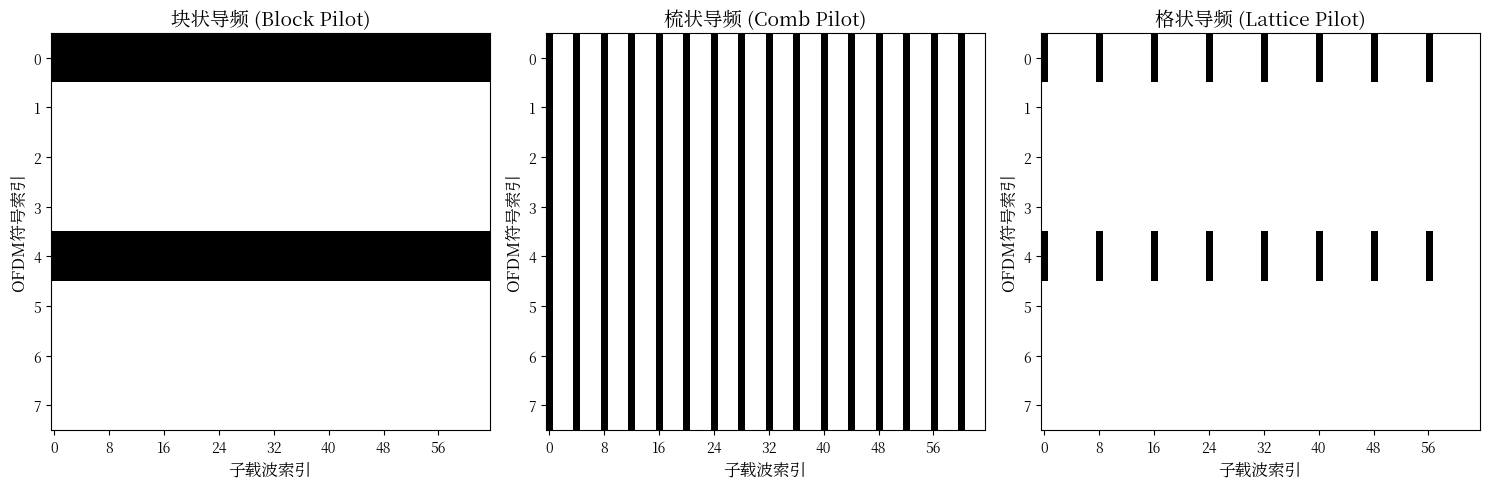
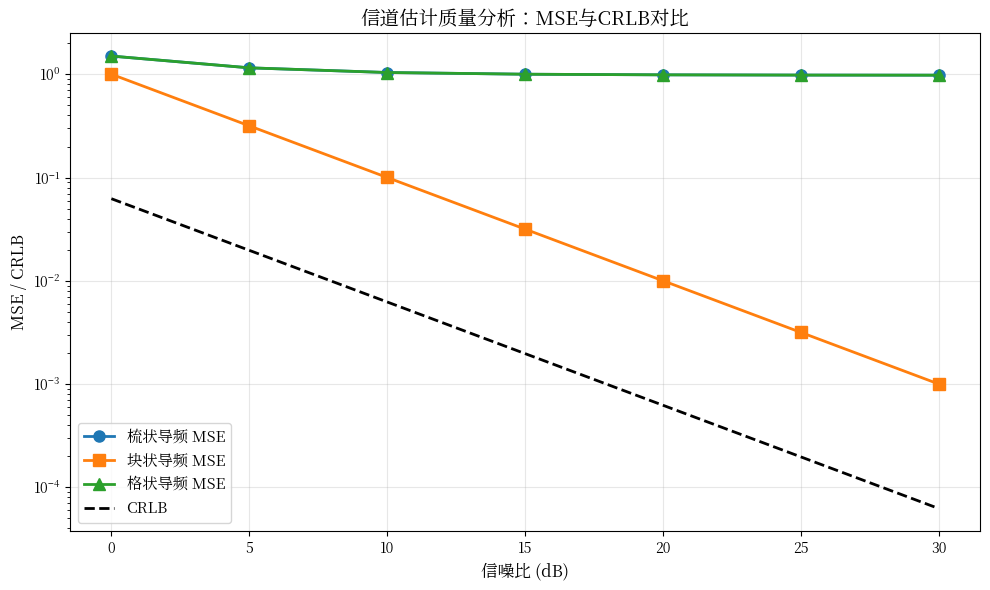
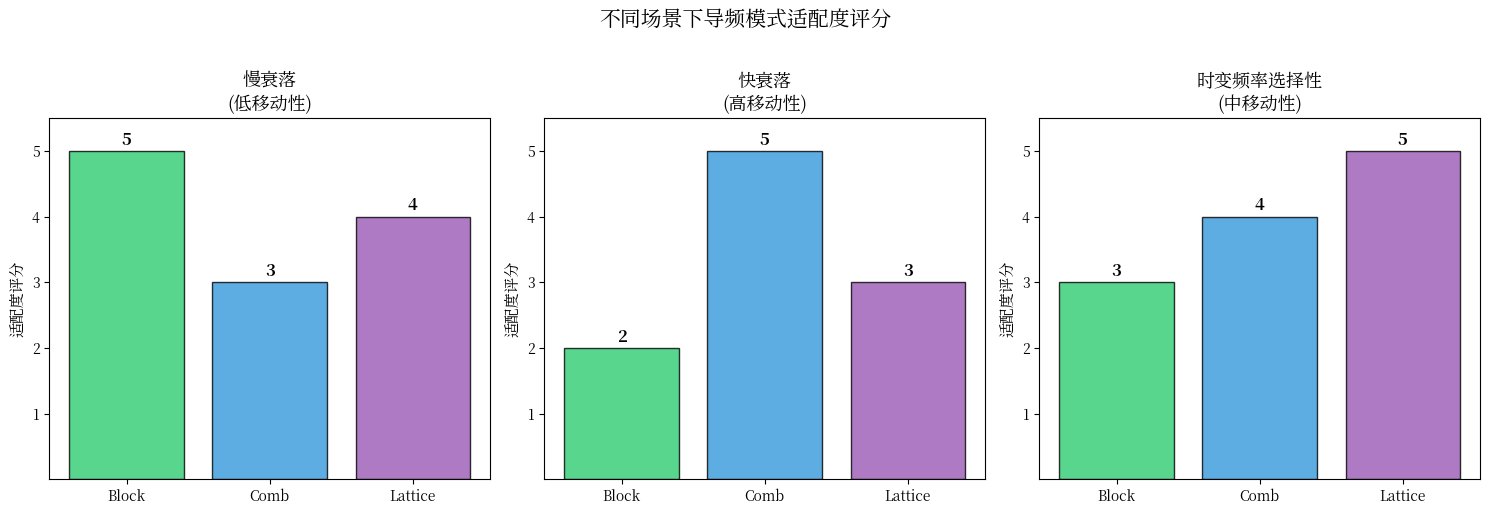
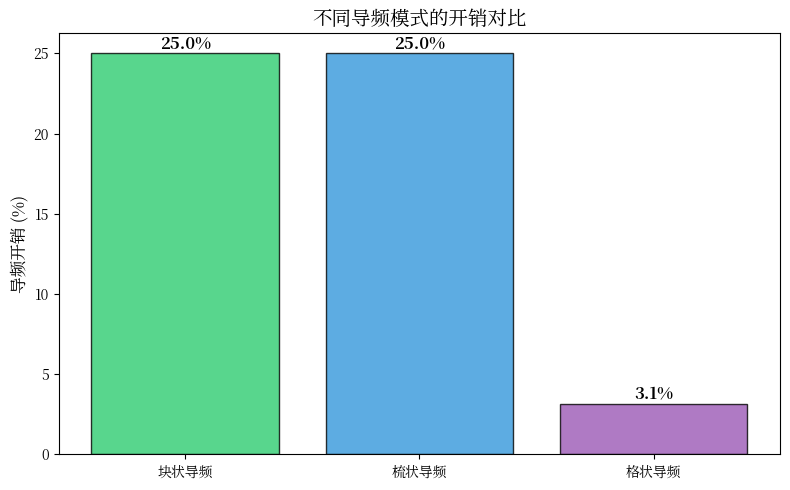
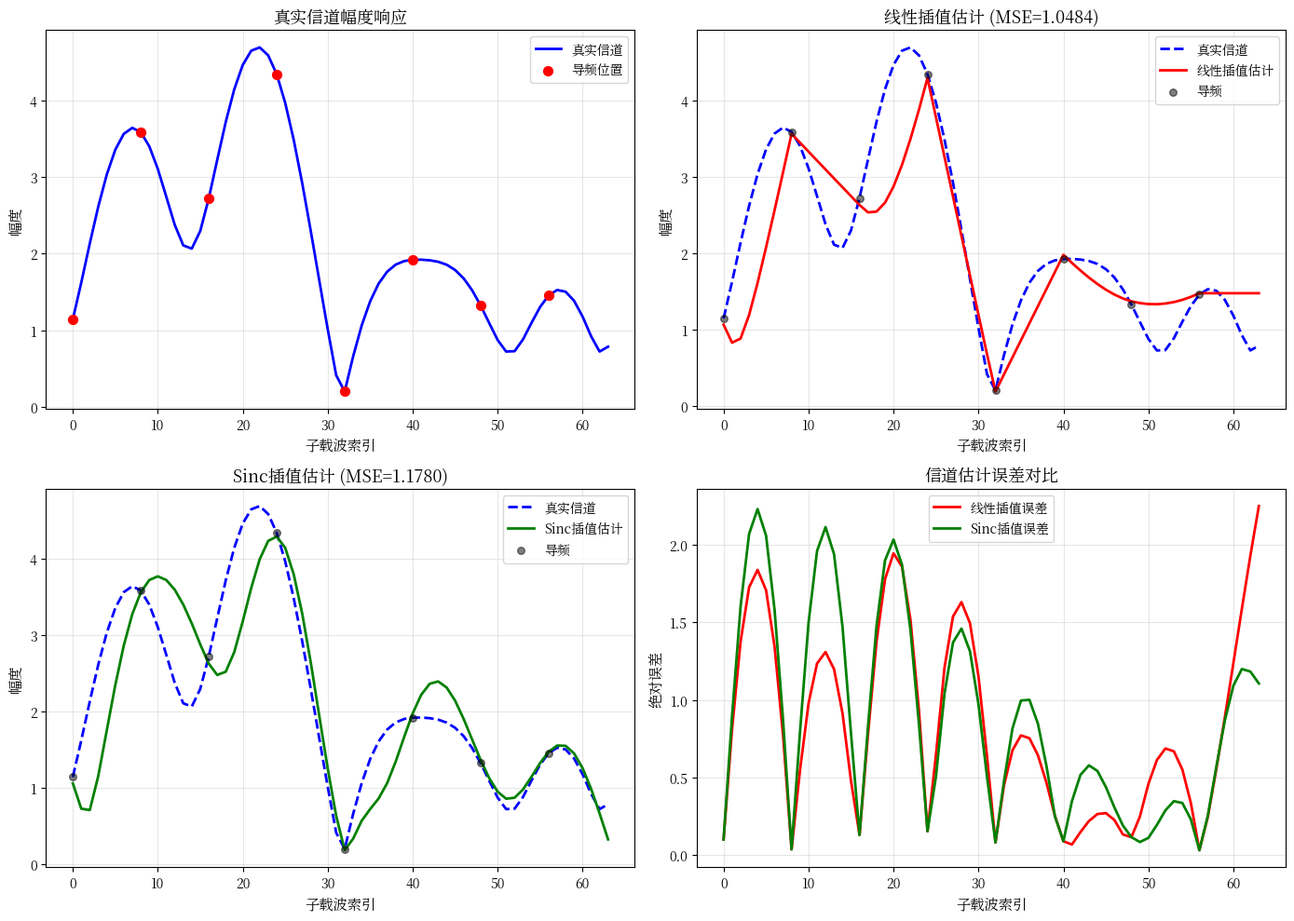

These charts were generated, in order, by the following Python code:
import numpy as np
import matplotlib.pyplot as plt
from matplotlib import font_manager
import matplotlib

# 设置中文字体
plt.rcParams['font.sans-serif'] = ['SimHei', 'DejaVu Sans']
plt.rcParams['axes.unicode_minus'] = False

# 尝试使用系统中的中文字体
for font in font_manager.fontManager.ttflist:
    if 'Noto' in font.name and 'CJK' in font.name:
        plt.rcParams['font.sans-serif'] = [font.name]
        break

print("环境配置完成")

# 定义系统参数
NFFT = 64          # FFT大小
Ncp = 16           # 循环前缀长度
N_symbols = 8      # OFDM符号数量
pilot_spacing = 4  # 梳状导频的导频间隔

# 生成导频图案
def generate_pilot_patterns(NFFT, N_symbols, pilot_spacing):
    """
    生成三种导频图案
    
    Returns:
        block_pilot: 块状导频图案 (N_symbols x NFFT)
        comb_pilot: 梳状导频图案 (N_symbols x NFFT)
        lattice_pilot: 格状导频图案 (N_symbols x NFFT)
    """
    # 块状导频：每4个符号中有1个全导频符号
    block_pilot = np.zeros((N_symbols, NFFT))
    block_interval = 4
    for i in range(N_symbols):
        if i % block_interval == 0:
            block_pilot[i, :] = 1
    
    # 梳状导频：每个符号在固定位置插入导频
    comb_pilot = np.zeros((N_symbols, NFFT))
    pilot_carriers = np.arange(0, NFFT, pilot_spacing)
    for i in range(N_symbols):
        comb_pilot[i, pilot_carriers] = 1
    
    # 格状导频：时频格状分布
    lattice_pilot = np.zeros((N_symbols, NFFT))
    lattice_interval_T = 4  # 时域间隔
    lattice_interval_F = 8  # 频域间隔
    for i in range(N_symbols):
        for j in range(0, NFFT, lattice_interval_F):
            if (i % lattice_interval_T) == 0:
                lattice_pilot[i, j] = 1
    
    return block_pilot, comb_pilot, lattice_pilot

# 生成导频图案
block_pilot, comb_pilot, lattice_pilot = generate_pilot_patterns(NFFT, N_symbols, pilot_spacing)

# 可视化导频图案
fig, axes = plt.subplots(1, 3, figsize=(15, 5))

titles = ['块状导频 (Block Pilot)', '梳状导频 (Comb Pilot)', '格状导频 (Lattice Pilot)']
patterns = [block_pilot, comb_pilot, lattice_pilot]
colors = ['#2ecc71', '#3498db', '#9b59b6']

for ax, pattern, title, color in zip(axes, patterns, titles, colors):
    ax.imshow(pattern, aspect='auto', cmap='binary', interpolation='nearest')
    ax.set_title(title, fontsize=14)
    ax.set_xlabel('子载波索引', fontsize=12)
    ax.set_ylabel('OFDM符号索引', fontsize=12)
    ax.set_xticks(range(0, NFFT, 8))
    ax.set_yticks(range(N_symbols))

plt.tight_layout()
plt.savefig('pilot_patterns.png', dpi=150, bbox_inches='tight')
plt.show()

print("导频图案已保存至 pilot_patterns.png")

# 信道估计质量分析仿真

def simulate_channel_estimation(NFFT, N_pilots, snr_db, pilot_pattern='comb'):
    """
    模拟信道估计并计算MSE
    
    Parameters:
        NFFT: FFT大小
        N_pilots: 导频数量
        snr_db: 信噪比(dB)
        pilot_pattern: 导频图案类型
    
    Returns:
        mse: 均方误差
        crlb: Cramér-Rao下界
    """
    np.random.seed(42)
    
    # 生成随机信道 (频率选择性衰落)
    H_true = np.random.randn(NFFT) + 1j * np.random.randn(NFFT)
    H_true = H_true / np.sqrt(2)  # 归一化
    
    # 导频位置
    if pilot_pattern == 'comb':
        pilot_indices = np.arange(0, NFFT, NFFT // N_pilots)
    elif pilot_pattern == 'block':
        pilot_indices = np.arange(NFFT)
    else:  # lattice
        pilot_indices = np.arange(0, NFFT, NFFT // N_pilots)
    
    N_p = len(pilot_indices)
    
    # 信噪比转换
    snr_linear = 10 ** (snr_db / 10)
    signal_power = 1.0
    noise_variance = signal_power / snr_linear
    
    # 生成导频信号 (假设已知)
    X_p = np.ones(N_p, dtype=complex)  # 导频符号设为1
    
    # 接收导频信号
    Y_p = X_p * H_true[pilot_indices] + np.sqrt(noise_variance / 2) * (
        np.random.randn(N_p) + 1j * np.random.randn(N_p)
    )
    
    # LS信道估计
    H_ls = Y_p / X_p
    
    # 对所有子载波进行插值
    H_est = np.interp(np.arange(NFFT), pilot_indices, H_ls)
    
    # 计算MSE
    mse = np.mean(np.abs(H_est - H_true) ** 2)
    
    # 计算CRLB
    pilot_power = np.mean(np.abs(X_p) ** 2)
    crlb = noise_variance / (N_p * pilot_power)
    
    return mse, crlb


# 测试不同信噪比下的MSE
snr_range = np.arange(0, 31, 5)  # 0dB to 30dB
mse_comb = []
mse_block = []
mse_lattice = []
crlb_values = []

N_pilots = 16

for snr in snr_range:
    mse_c, crlb = simulate_channel_estimation(NFFT, N_pilots, snr, 'comb')
    mse_b, _ = simulate_channel_estimation(NFFT, N_pilots, snr, 'block')
    mse_l, _ = simulate_channel_estimation(NFFT, N_pilots, snr, 'lattice')
    
    mse_comb.append(mse_c)
    mse_block.append(mse_b)
    mse_lattice.append(mse_l)
    crlb_values.append(crlb)

print("仿真完成")

# 绘制MSE与CRLB对比图
fig, ax = plt.subplots(figsize=(10, 6))

ax.semilogy(snr_range, mse_comb, 'o-', label='梳状导频 MSE', linewidth=2, markersize=8)
ax.semilogy(snr_range, mse_block, 's-', label='块状导频 MSE', linewidth=2, markersize=8)
ax.semilogy(snr_range, mse_lattice, '^-', label='格状导频 MSE', linewidth=2, markersize=8)
ax.semilogy(snr_range, crlb_values, 'k--', label='CRLB', linewidth=2)

ax.set_xlabel('信噪比 (dB)', fontsize=12)
ax.set_ylabel('MSE / CRLB', fontsize=12)
ax.set_title('信道估计质量分析：MSE与CRLB对比', fontsize=14)
ax.legend(fontsize=11)
ax.grid(True, alpha=0.3)
ax.set_xticks(snr_range)

plt.tight_layout()
plt.savefig('mse_crlb_comparison.png', dpi=150, bbox_inches='tight')
plt.show()

print("MSE与CRLB对比图已保存")

# 不同场景下的导频模式性能分析

def analyze_scenario_performance():
    """
    分析不同场景下各导频模式的适用性
    """
    scenarios = {
        '慢衰落信道\n(低移动性)': {
            'doppler': 5,      # Hz
            'delay_spread': 1e-6,  # 秒
            'recommended': 'block'
        },
        '快衰落信道\n(高移动性)': {
            'doppler': 100,    # Hz
            'delay_spread': 0.1e-6,  # 秒
            'recommended': 'comb'
        },
        '时变频率选择性\n(中移动性)': {
            'doppler': 30,    # Hz
            'delay_spread': 0.5e-6,  # 秒
            'recommended': 'lattice'
        }
    }
    
    print("="*60)
    print("不同场景下导频模式适用性分析")
    print("="*60)
    
    for scenario, params in scenarios.items():
        print(f"\n【场景】: {scenario}")
        print(f"  - 最大多普勒频移: {params['doppler']} Hz")
        print(f"  - RMS时延扩展: {params['delay_spread']*1e6:.1f} μs")
        print(f"  - 推荐导频模式: {params['recommended']}")
    
    return scenarios

scenarios = analyze_scenario_performance()

# 可视化不同场景的适用性
fig, axes = plt.subplots(1, 3, figsize=(15, 5))

scenario_names = ['慢衰落\n(低移动性)', '快衰落\n(高移动性)', '时变频率选择性\n(中移动性)']
pilot_types = ['Block', 'Comb', 'Lattice']

# 场景适配度评分 (1-5分)
# 慢衰落场景
slow_fading = [5, 3, 4]
# 快衰落场景
fast_fading = [2, 5, 3]
# 时变频率选择性场景
time_varying = [3, 4, 5]

scores = [slow_fading, fast_fading, time_varying]
colors = ['#2ecc71', '#3498db', '#9b59b6']

for ax, scores, title in zip(axes, scores, scenario_names):
    bars = ax.bar(pilot_types, scores, color=colors, alpha=0.8, edgecolor='black')
    ax.set_title(title, fontsize=13)
    ax.set_ylabel('适配度评分', fontsize=11)
    ax.set_ylim(0, 5.5)
    ax.set_yticks(range(1, 6))
    for bar, score in zip(bars, scores):
        ax.text(bar.get_x() + bar.get_width()/2, bar.get_height() + 0.1,
                str(score), ha='center', fontsize=12, fontweight='bold')

plt.suptitle('不同场景下导频模式适配度评分', fontsize=15, y=1.02)
plt.tight_layout()
plt.savefig('pilot_scenario_comparison.png', dpi=150, bbox_inches='tight')
plt.show()

print("场景适配度对比图已保存")

# 导频开销分析

def calculate_pilot_overhead(NFFT, N_symbols, pilot_pattern, interval_T=4, interval_F=4):
    """
    计算不同导频模式的开销
    
    Parameters:
        NFFT: 子载波数量
        N_symbols: OFDM符号数量
        pilot_pattern: 导频模式
        interval_T: 时域导频间隔
        interval_F: 频域导频间隔
    
    Returns:
        overhead: 导频开销百分比
    """
    total_resources = NFFT * N_symbols
    
    if pilot_pattern == 'block':
        # 块状导频：每隔interval_T个符号有一个全导频符号
        n_pilot_symbols = N_symbols // interval_T + (1 if N_symbols % interval_T else 0)
        n_pilots = n_pilot_symbols * NFFT
    elif pilot_pattern == 'comb':
        # 梳状导频：每个符号都有导频
        n_pilots_per_symbol = NFFT // interval_F
        n_pilots = n_pilots_per_symbol * N_symbols
    else:  # lattice
        # 格状导频
        n_pilot_symbols = N_symbols // interval_T + (1 if N_symbols % interval_T else 0)
        n_pilots_per_symbol = NFFT // interval_F
        n_pilots = n_pilot_symbols * n_pilots_per_symbol
    
    overhead = (n_pilots / total_resources) * 100
    return overhead, n_pilots


# 计算不同模式的导频开销
overhead_block, n_pilots_block = calculate_pilot_overhead(NFFT, N_symbols, 'block', interval_T=4)
overhead_comb, n_pilots_comb = calculate_pilot_overhead(NFFT, N_symbols, 'comb', interval_F=4)
overhead_lattice, n_pilots_lattice = calculate_pilot_overhead(NFFT, N_symbols, 'lattice', interval_T=4, interval_F=8)

print("="*50)
print("导频开销分析")
print("="*50)
print(f"总资源: {NFFT * N_symbols} (64子载波 × 8符号)")
print()
print(f"块状导频: {n_pilots_block} 导频, 开销 {overhead_block:.2f}%")
print(f"梳状导频: {n_pilots_comb} 导频, 开销 {overhead_comb:.2f}%")
print(f"格状导频: {n_pilots_lattice} 导频, 开销 {overhead_lattice:.2f}%")
print()
print("开销对比：块状 > 梳状 > 格状（在本例参数下）")

# 绘制开销对比图
fig, ax = plt.subplots(figsize=(8, 5))

patterns = ['块状导频', '梳状导频', '格状导频']
overheads = [overhead_block, overhead_comb, overhead_lattice]
colors = ['#2ecc71', '#3498db', '#9b59b6']

bars = ax.bar(patterns, overheads, color=colors, alpha=0.8, edgecolor='black')

ax.set_ylabel('导频开销 (%)', fontsize=12)
ax.set_title('不同导频模式的开销对比', fontsize=14)

for bar, overhead in zip(bars, overheads):
    ax.text(bar.get_x() + bar.get_width()/2, bar.get_height() + 0.3,
            f'{overhead:.1f}%', ha='center', fontsize=12, fontweight='bold')

plt.tight_layout()
plt.savefig('pilot_overhead_comparison.png', dpi=150, bbox_inches='tight')
plt.show()

print("开销对比图已保存")

# 综合信道估计演示

def comprehensive_channel_estimation_demo():
    """
    综合信道估计演示：包括导频插入、信道估计、插值恢复
    """
    np.random.seed(100)
    
    # 系统参数
    NFFT = 64
    N_symbols = 16
    pilot_spacing = 8
    SNR = 20  # dB
    
    # 1. 生成梳状导频位置
    pilot_carriers = np.arange(0, NFFT, pilot_spacing)
    
    # 2. 生成信道 (频率选择性衰落)
    # 使用抽头延迟线模型
    n_taps = 6
    delay_spread = 5  # 样本数
    channel_taps = np.random.randn(n_taps) + 1j * np.random.randn(n_taps)
    channel_taps = channel_taps / np.sqrt(2)
    
    # 信道频域响应
    H_true = np.zeros(NFFT, dtype=complex)
    for i, tap in enumerate(channel_taps):
        H_true += tap * np.exp(-1j * 2 * np.pi * i * np.arange(NFFT) / NFFT)
    H_true = H_true / np.sqrt(np.mean(np.abs(channel_taps)**2))
    
    # 3. 生成发送数据
    data = np.random.randn(NFFT) + 1j * np.random.randn(NFFT)
    data = data / np.sqrt(2)
    
    # 4. 在导频位置插入已知导频信号
    pilot_value = 1 + 0j  # 导频符号
    X = data.copy()
    X[pilot_carriers] = pilot_value
    
    # 5. 信道传输
    SNR_linear = 10 ** (SNR / 10)
    noise_var = 1.0 / SNR_linear
    Y = X * H_true + np.sqrt(noise_var / 2) * (
        np.random.randn(NFFT) + 1j * np.random.randn(NFFT)
    )
    
    # 6. LS信道估计
    Y_pilot = Y[pilot_carriers]
    H_ls = Y_pilot / pilot_value
    
    # 7. 插值恢复完整信道
    # 方法1：线性插值
    H_est_linear = np.interp(np.arange(NFFT), pilot_carriers, H_ls)
    
    # 方法2：Sinc插值
    k = np.arange(NFFT)
    p = pilot_carriers
    H_est_sinc = np.zeros(NFFT, dtype=complex)
    for n in range(NFFT):
        sinc_weights = np.sinc((n - p) / pilot_spacing)
        H_est_sinc[n] = np.sum(sinc_weights * H_ls)
    
    # 8. 计算MSE
    mse_linear = np.mean(np.abs(H_est_linear - H_true) ** 2)
    mse_sinc = np.mean(np.abs(H_est_sinc - H_true) ** 2)
    
    print("="*50)
    print("信道估计结果")
    print("="*50)
    print(f"导频间隔: {pilot_spacing}")
    print(f"导频数量: {len(pilot_carriers)}")
    print(f"信噪比: {SNR} dB")
    print()
    print(f"线性插值 MSE: {mse_linear:.6f}")
    print(f"Sinc插值 MSE: {mse_sinc:.6f}")
    
    return {
        'H_true': H_true,
        'H_est_linear': H_est_linear,
        'H_est_sinc': H_est_sinc,
        'pilot_carriers': pilot_carriers,
        'mse_linear': mse_linear,
        'mse_sinc': mse_sinc
    }

results = comprehensive_channel_estimation_demo()

# 可视化信道估计结果
fig, axes = plt.subplots(2, 2, figsize=(14, 10))

H_true = results['H_true']
H_est_linear = results['H_est_linear']
H_est_sinc = results['H_est_sinc']
pilot_carriers = results['pilot_carriers']

# 子图1：真实信道幅度
ax1 = axes[0, 0]
ax1.plot(np.abs(H_true), 'b-', linewidth=2, label='真实信道')
ax1.scatter(pilot_carriers, np.abs(H_true[pilot_carriers]), c='r', s=50, zorder=5, label='导频位置')
ax1.set_title('真实信道幅度响应', fontsize=13)
ax1.set_xlabel('子载波索引', fontsize=11)
ax1.set_ylabel('幅度', fontsize=11)
ax1.legend()
ax1.grid(True, alpha=0.3)

# 子图2：线性插值估计
ax2 = axes[0, 1]
ax2.plot(np.abs(H_true), 'b--', linewidth=2, label='真实信道')
ax2.plot(np.abs(H_est_linear), 'r-', linewidth=2, label='线性插值估计')
ax2.scatter(pilot_carriers, np.abs(H_true[pilot_carriers]), c='k', s=30, zorder=5, alpha=0.5, label='导频')
ax2.set_title(f'线性插值估计 (MSE={results["mse_linear"]:.4f})', fontsize=13)
ax2.set_xlabel('子载波索引', fontsize=11)
ax2.set_ylabel('幅度', fontsize=11)
ax2.legend()
ax2.grid(True, alpha=0.3)

# 子图3：Sinc插值估计
ax3 = axes[1, 0]
ax3.plot(np.abs(H_true), 'b--', linewidth=2, label='真实信道')
ax3.plot(np.abs(H_est_sinc), 'g-', linewidth=2, label='Sinc插值估计')
ax3.scatter(pilot_carriers, np.abs(H_true[pilot_carriers]), c='k', s=30, zorder=5, alpha=0.5, label='导频')
ax3.set_title(f'Sinc插值估计 (MSE={results["mse_sinc"]:.4f})', fontsize=13)
ax3.set_xlabel('子载波索引', fontsize=11)
ax3.set_ylabel('幅度', fontsize=11)
ax3.legend()
ax3.grid(True, alpha=0.3)

# 子图4：估计误差对比
ax4 = axes[1, 1]
error_linear = np.abs(H_est_linear - H_true)
error_sinc = np.abs(H_est_sinc - H_true)
ax4.plot(error_linear, 'r-', linewidth=2, label='线性插值误差')
ax4.plot(error_sinc, 'g-', linewidth=2, label='Sinc插值误差')
ax4.set_title('信道估计误差对比', fontsize=13)
ax4.set_xlabel('子载波索引', fontsize=11)
ax4.set_ylabel('绝对误差', fontsize=11)
ax4.legend()
ax4.grid(True, alpha=0.3)

plt.tight_layout()
plt.savefig('channel_estimation_demo.png', dpi=150, bbox_inches='tight')
plt.show()

print("信道估计演示图已保存")

# 思考题1解题思路

def solve_thought_question_1():
    """
    思考题1：高速铁路场景分析
    """
    v = 300 * 1000 / 3600  # m/s (转换为m/s)
    c = 3e8  # 光速 m/s
    f_c = 2e9  # 载频 2GHz
    
    # 1. 计算最大多普勒频移
    f_d = (v / c) * f_c
    print("="*50)
    print("思考题1解答：高速铁路场景")
    print("="*50)
    print(f"场景参数:")
    print(f"  - 速度: 300 km/h = {v:.2f} m/s")
    print(f"  - 载频: 2 GHz")
    print()
    print(f"1. 最大多普勒频移:")
    print(f"   f_D = (v/c) × f_c = ({v:.2f}/{c:.2e}) × {f_c:.2e}")
    print(f"   f_D ≈ {f_d:.2f} Hz")
    print()
    
    # 2. 计算相干时间和导频间隔
    T_c = 0.423 / f_d  # 相干时间
    T_s = 71.4e-6  # OFDM符号周期 (假设70µs + CP)
    delta_T = T_c / 2  # 时域导频间隔（经验法则：不超过相干时间的一半）
    n_symbols = int(delta_T / T_s)  # 可容纳的OFDM符号数
    
    print(f"2. 相干时间和导频间隔:")
    print(f"   相干时间 T_c ≈ 0.423/f_D = {T_c:.6f} s = {T_c*1000:.3f} ms")
    print(f"   OFDM符号周期 T_s ≈ {T_s*1e6:.1f} µs")
    print(f"   时域导频间隔 ΔT ≤ T_c/2 ≈ {delta_T*1e6:.2f} µs")
    print(f"   约每隔 {max(1, n_symbols)} 个OFDM符号需要插入导频")
    print()
    
    print("3. 为什么梳状导频更适合：")
    print("   - 高速移动导致信道相干时间短（约{T_c*1000:.1f}ms）")
    print("   - 信道变化快，需要频繁跟踪，梳状导频在每个符号都有导频")
    print("   - 块状导频无法及时跟踪信道变化")
    print("   - 梳状导频虽频率分辨率低，但时域跟踪能力强")
    
    return f_d, T_c, delta_T

solve_thought_question_1()

# 思考题2分析

def analyze_mse_crlb():
    """
    分析MSE与CRLB的关系
    """
    print("="*50)
    print("思考题2解答：MSE与CRLB的关系")
    print("="*50)
    print()
    print("1. 为什么实际MSE总是大于CRLB？")
    print("   - CRLB是理论下界，任何无偏估计都无法突破")
    print("   - 实际估计受限于：插值误差、噪声放大、实现复杂度")
    print("   - LS估计在导频位置是最优的，但插值会引入额外误差")
    print()
    print("2. MSE接近CRLB的条件：")
    print("   - 高信噪比（噪声影响小）")
    print("   - 导频密集分布（减小插值误差）")
    print("   - 使用最优插值方法（如MMSE）")
    print("   - 信道模型准确")
    print()
    print("3. 导频数量增加的影响：")
    print("   - CRLB = σ²/(N_p·σ_p²)，与N_p成反比")
    print("   - MSE也降低，但存在收益递减")
    print("   - 导频开销增加，降低有效数据速率")
    print("   - 需要权衡：估计精度 vs 系统效率")
    print()
    return None

analyze_mse_crlb()

# 思考题3计算

def solve_thought_question_3():
    """
    思考题3：导频图案设计
    """
    NFFT = 100  # 子载波数
    coherence_ratio = 0.1  # 相干带宽/总带宽
    coherence_bw_carriers = int(NFFT * coherence_ratio)  # 相干带宽内的子载波数
    
    print("="*50)
    print("思考题3解答：导频图案设计")
    print("="*50)
    print(f"场景参数:")
    print(f"  - 子载波数: {NFFT}")
    print(f"  - 相干带宽: 子载波带宽的 {coherence_ratio*100:.0f}% = {coherence_bw_carriers} 个子载波")
    print()
    
    # 1. 频域导频间隔
    delta_F = coherence_bw_carriers // 2  # 频域导频间隔
    print(f"1. 频域导频间隔:")
    print(f"   ΔF ≤ B_c/2 = {coherence_bw_carriers}/2 = {delta_F} 个子载波")
    print(f"   即每隔约{delta_F}个子载波需要插入导频")
    print()
    
    # 2. 块状导频时域间隔 (假设相干时间覆盖10个OFDM符号)
    n_symbols_coherence = 10
    print(f"2. 块状导频时域间隔:")
    print(f"   假设相干时间覆盖{n_symbols_coherence}个OFDM符号")
    print(f"   则每隔{n_symbols_coherence//2}个符号插入导频符号")
    print()
    
    # 3. 开销对比
    pilot_spacing_F = delta_F
    
    # 梳状导频开销
    pilots_comb = NFFT // pilot_spacing_F
    overhead_comb = (pilots_comb / NFFT) * 100
    
    # 块状导频开销
    pilots_block = NFFT // (n_symbols_coherence // 2)
    overhead_block = (pilots_block / NFFT) * 100
    
    print(f"3. 开销对比:")
    print(f"   梳状导频: {pilots_comb} 导频/符号, 开销 {overhead_comb:.1f}%")
    print(f"   块状导频: {pilots_block} 导频/符号, 开销 {overhead_block:.1f}%")
    print(f"   梳状/块状开销比: {overhead_comb/overhead_block:.2f}x")
    
    return delta_F, overhead_comb, overhead_block

solve_thought_question_3()

print("="*60)
print("导频设计与信道估计质量分析 - Notebook完成")
print("="*60)
print("\n生成的文件：")
print("  - pilot_patterns.png: 导频图案可视化")
print("  - mse_crlb_comparison.png: MSE与CRLB对比")
print("  - pilot_scenario_comparison.png: 场景适配度对比")
print("  - pilot_overhead_comparison.png: 导频开销对比")
print("  - channel_estimation_demo.png: 综合信道估计演示")
print("\n所有代码均可独立运行。")
